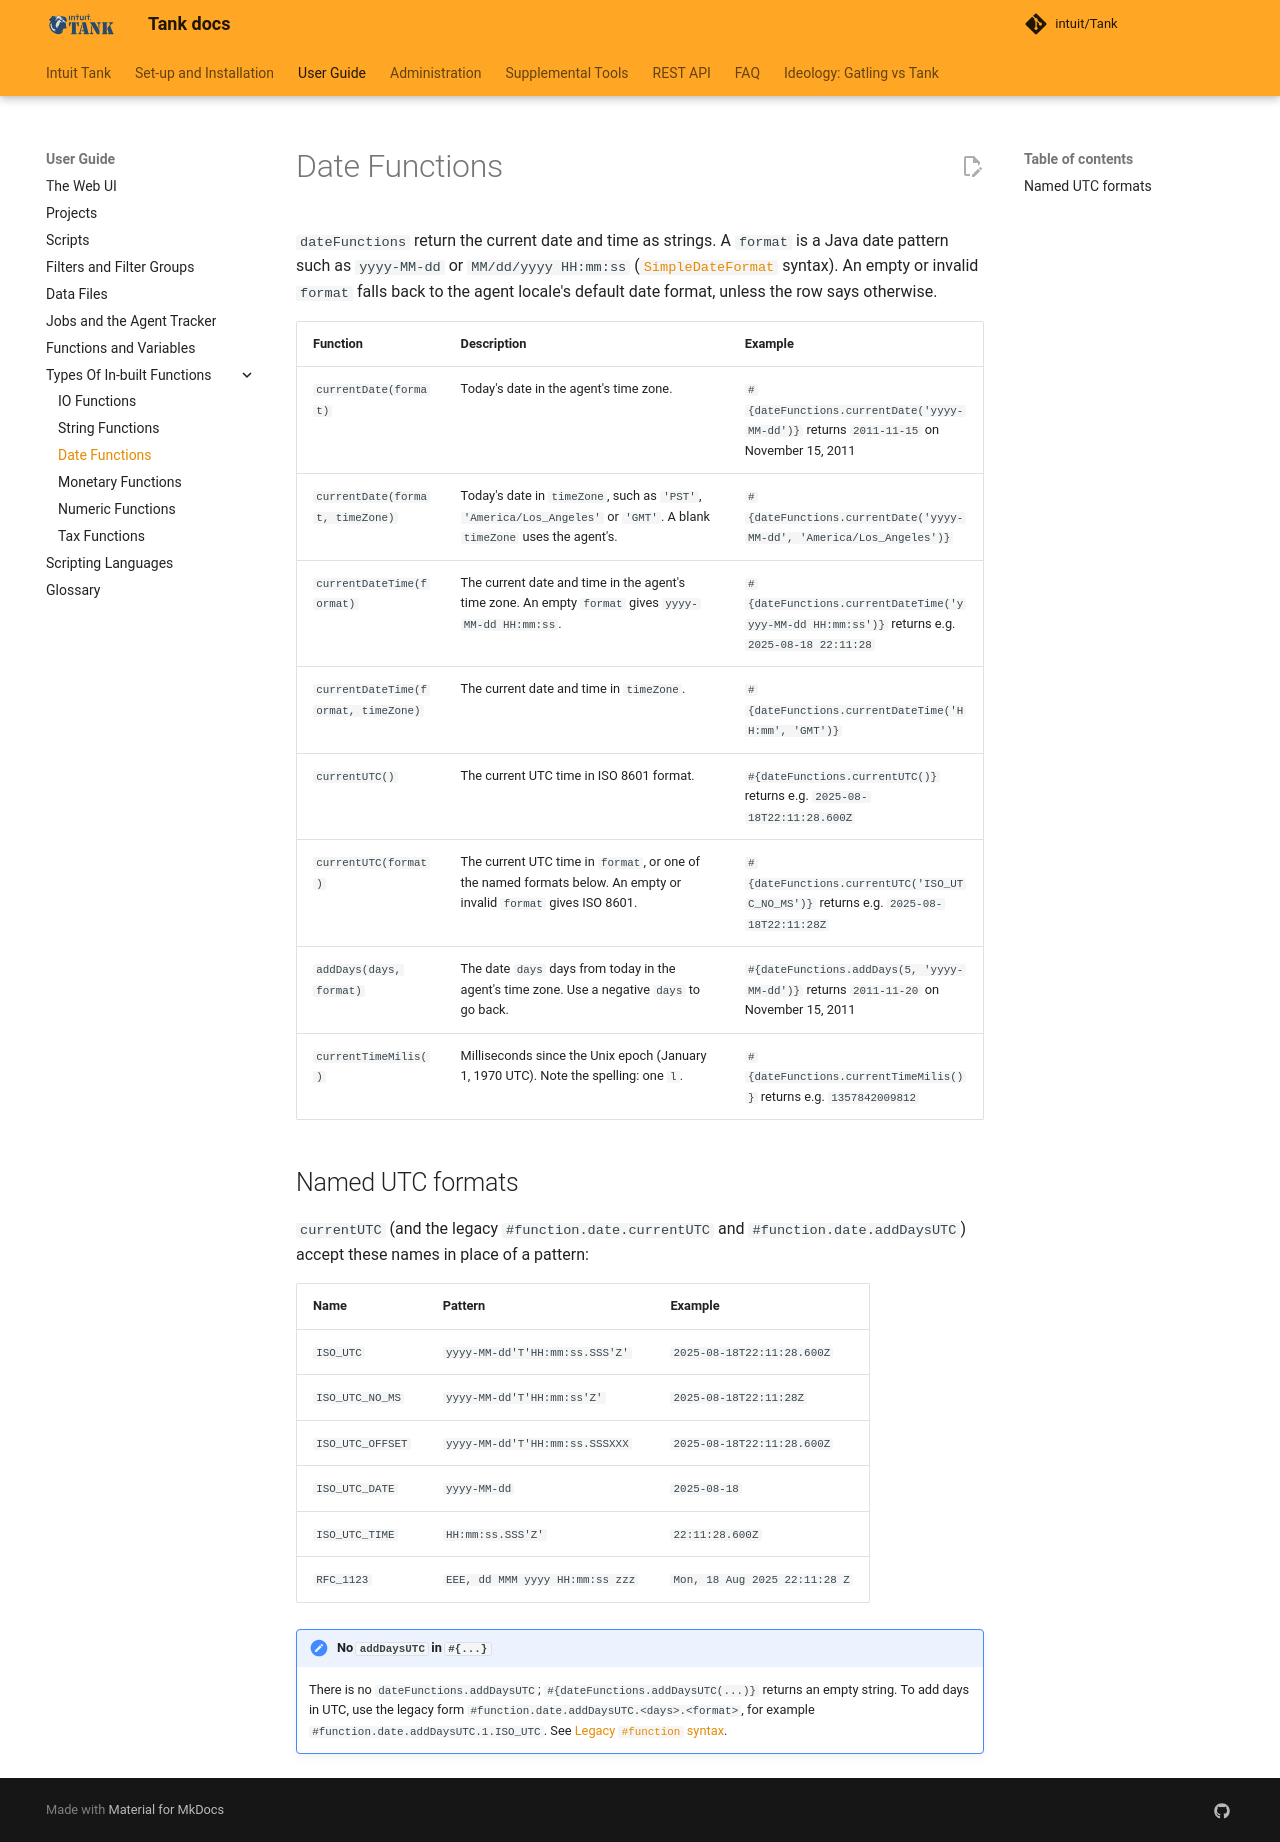

repository: intuit/Tank · page: key-concepts/date-functions/index.html · generator: mkdocs

# Date Functions

`dateFunctions` return the current date and time as strings. A `format` is a Java date pattern such as `yyyy-MM-dd` or `MM/dd/yyyy HH:mm:ss` ([`SimpleDateFormat`](https://docs.oracle.com/en/java/javase/17/docs/api/java.base/java/text/SimpleDateFormat.html) syntax). An empty or invalid `format` falls back to the agent locale's default date format, unless the row says otherwise.

| Function | Description | Example |
| :------- | :---------- | :------ |
| `currentDate(format)` | Today's date in the agent's time zone. | `#{dateFunctions.currentDate('yyyy-MM-dd')}` returns `2011-11-15` on November 15, 2011 |
| `currentDate(format, timeZone)` | Today's date in `timeZone`, such as `'PST'`, `'America/Los_Angeles'` or `'GMT'`. A blank `timeZone` uses the agent's. | `#{dateFunctions.currentDate('yyyy-MM-dd', 'America/Los_Angeles')}` |
| `currentDateTime(format)` | The current date and time in the agent's time zone. An empty `format` gives `yyyy-MM-dd HH:mm:ss`. | `#{dateFunctions.currentDateTime('yyyy-MM-dd HH:mm:ss')}` returns e.g. `2025-08-18 22:11:28` |
| `currentDateTime(format, timeZone)` | The current date and time in `timeZone`. | `#{dateFunctions.currentDateTime('HH:mm', 'GMT')}` |
| `currentUTC()` | The current UTC time in ISO 8601 format. | `#{dateFunctions.currentUTC()}` returns e.g. `2025-08-18T22:11:28.600Z` |
| `currentUTC(format)` | The current UTC time in `format`, or one of the named formats below. An empty or invalid `format` gives ISO 8601. | `#{dateFunctions.currentUTC('ISO_UTC_NO_MS')}` returns e.g. `2025-08-18T22:11:28Z` |
| `addDays(days, format)` | The date `days` days from today in the agent's time zone. Use a negative `days` to go back. | `#{dateFunctions.addDays(5, 'yyyy-MM-dd')}` returns `2011-11-20` on November 15, 2011 |
| `currentTimeMilis()` | Milliseconds since the Unix epoch (January 1, 1970 UTC). Note the spelling: one `l`. | `#{dateFunctions.currentTimeMilis()}` returns e.g. `1357842009812` |

## Named UTC formats

`currentUTC` (and the legacy `#function.date.currentUTC` and `#function.date.addDaysUTC`) accept these names in place of a pattern:

| Name | Pattern | Example |
| :--- | :------ | :------ |
| `ISO_UTC` | `yyyy-MM-dd'T'HH:mm:ss.SSS'Z'` | `2025-08-18T22:11:28.600Z` |
| `ISO_UTC_NO_MS` | `yyyy-MM-dd'T'HH:mm:ss'Z'` | `2025-08-18T22:11:28Z` |
| `ISO_UTC_OFFSET` | `yyyy-MM-dd'T'HH:mm:ss.SSSXXX` | `2025-08-18T22:11:28.600Z` |
| `ISO_UTC_DATE` | `yyyy-MM-dd` | `2025-08-18` |
| `ISO_UTC_TIME` | `HH:mm:ss.SSS'Z'` | `22:11:28.600Z` |
| `RFC_1123` | `EEE, dd MMM yyyy HH:mm:ss zzz` | `Mon, 18 Aug 2025 22:11:28 Z` |

!!! note "No `addDaysUTC` in `#{...}`"
    There is no `dateFunctions.addDaysUTC`; `#{dateFunctions.addDaysUTC(...)}` returns an empty string. To add days in UTC, use the legacy form `#function.date.addDaysUTC.<days>.<format>`, for example `#function.date.addDaysUTC.1.ISO_UTC`. See [Legacy `#function` syntax](functions_variables.md#legacy-function-syntax).
